The GitHub repository chinmoy12c/spsVision contains a labelled image folder "datasets" with 3 categories: paper, scissor, stone. Examples follow, each with its label.

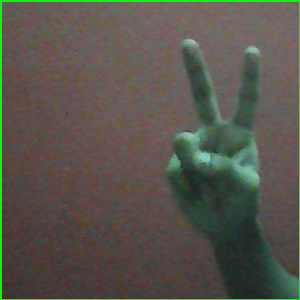
Label: scissor

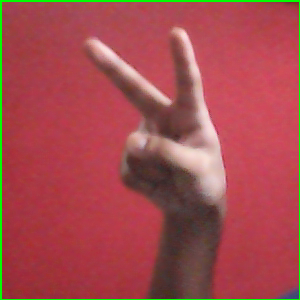
Label: scissor

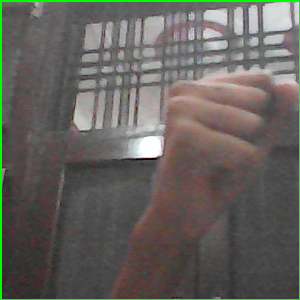
Label: stone

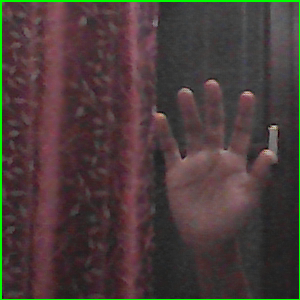
Label: paper

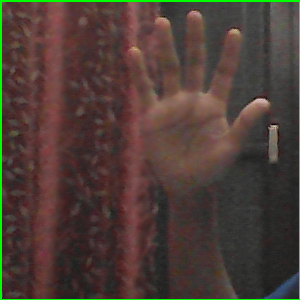
Label: paper

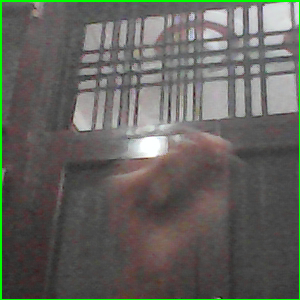
Label: stone
